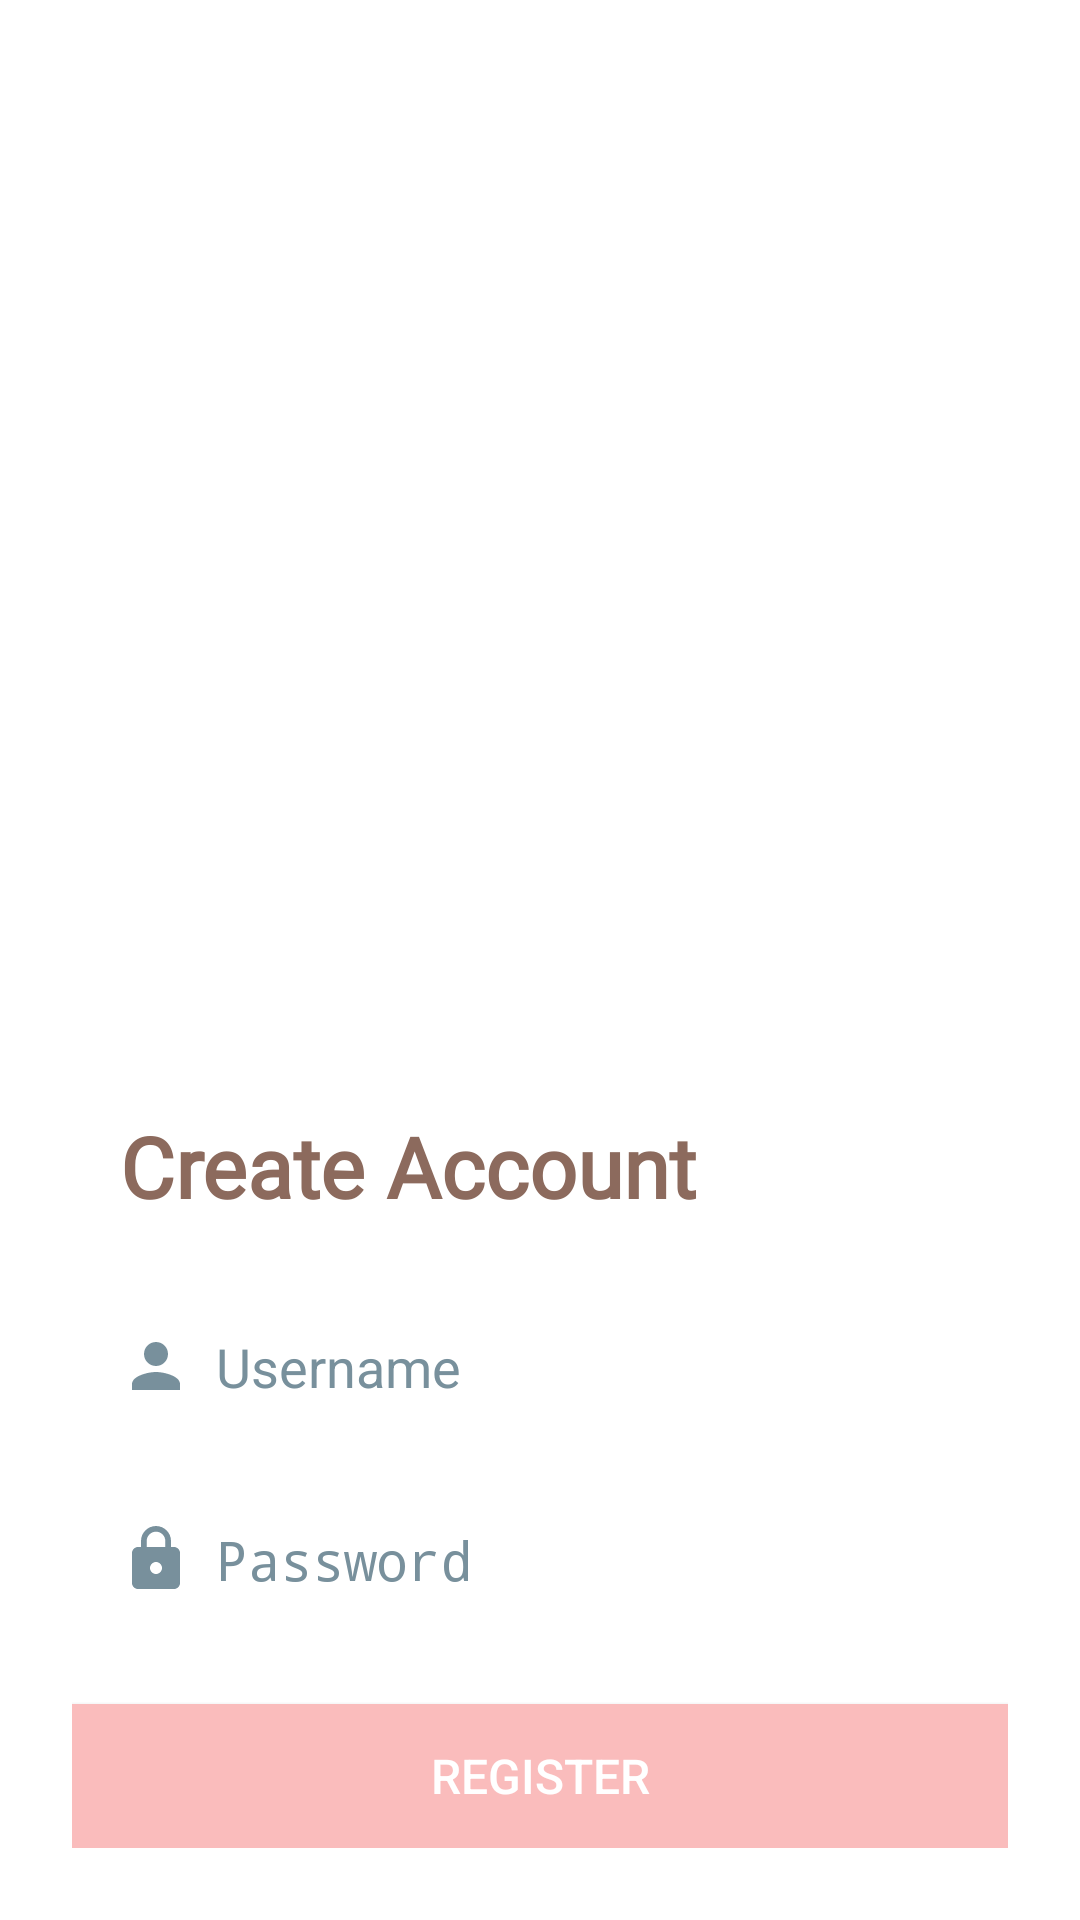

Android layout source for this screen:
<!-- AndroidManifest.xml: application theme Base.Theme.MusicApp -->
<!-- res/layout/register.xml -->
<?xml version="1.0" encoding="utf-8"?>
<LinearLayout xmlns:android="http://schemas.android.com/apk/res/android"
              android:layout_width="match_parent"
              android:layout_height="match_parent"
              android:orientation="vertical"
              android:padding="24dp"
              android:background="#FFFFFF">


    <ImageView
            android:id="@+id/mainImage"
            android:layout_width="match_parent"
            android:layout_height="250dp"
            android:layout_marginTop="20dp"
            android:src="@drawable/headphones"
            android:scaleType="centerCrop"
            android:layout_marginBottom="60dp"
            android:contentDescription="Register Image"/>


            <RelativeLayout
                    android:layout_width="match_parent"
                    android:layout_height="wrap_content"
                    android:layout_marginBottom="24dp">

                <TextView
                        android:id="@+id/titleText"
                        android:layout_width="wrap_content"
                        android:layout_height="wrap_content"
                        android:text="Create Account"
                        android:textSize="28sp"
                        android:textColor="@color/tab_unselected"
                        android:fontFamily="@font/adlam_display"
                        android:textStyle="bold"
                        android:layout_alignParentStart="true"
                        android:layout_alignParentTop="true"
                        android:layout_marginTop="16dp"
                        android:layout_marginStart="16dp"/>


            </RelativeLayout>




    <EditText
            android:id="@+id/editTextUsername"
            android:layout_width="match_parent"
            android:layout_height="wrap_content"
            android:hint="Username"
            android:minHeight="48dp"
            android:paddingStart="16dp"
            android:paddingEnd="16dp"
            android:paddingTop="12dp"
            android:paddingBottom="12dp"
            android:background="@drawable/custom_edit_text_background"
            android:drawableStart="@drawable/ic_username"
            android:drawablePadding="8dp"
            android:textColorHint="#78909C"
            android:textColor="#263238"
            android:layout_marginBottom="16dp"
            android:inputType="text"
            android:maxLines="1" />


    <EditText
            android:id="@+id/editTextPassword"
            android:layout_width="match_parent"
            android:layout_height="wrap_content"
            android:hint="Password"
            android:minHeight="48dp"
            android:paddingStart="16dp"
            android:paddingEnd="16dp"
            android:paddingTop="12dp"
            android:paddingBottom="12dp"
            android:background="@drawable/custom_edit_text_background"
            android:drawableStart="@drawable/ic_password"
            android:drawablePadding="8dp"
            android:textColorHint="#78909C"
            android:textColor="#263238"
            android:inputType="textPassword"
            android:maxLines="1" />


    <Button
            android:id="@+id/buttonRegister"
            android:layout_width="match_parent"
            android:layout_height="48dp"
            android:text="Register"
            android:textSize="16sp"
            android:textColor="#FFFFFF"
            android:background="@drawable/btn_rec"
            android:layout_marginTop="24dp"/>


    <TextView
            android:id="@+id/loginText"
            android:layout_width="wrap_content"
            android:layout_height="wrap_content"
            android:text="Already have an account? Log in here"
            android:textSize="14sp"
            android:textColor="#999999"
            android:layout_gravity="center_horizontal"
            android:layout_marginTop="16dp"
            android:padding="8dp"
            android:clickable="true"
            android:focusable="true"
            android:minHeight="48dp"/>

</LinearLayout>
<!-- resources referenced by this layout -->
<resources>
  <color name="tab_unselected">#8C6A5D</color>
  <!-- drawable btn_rec (drawable) -->
  <?xml version="1.0" encoding="utf-8"?>
  <selector xmlns:android="http://schemas.android.com/apk/res/android">
      <item android:state_pressed="false">
          <shape android:shape="rectangle">
              <solid android:color="#FABCBC" />
              <padding
                      android:left="16dp"
                      android:top="8dp"
                      android:right="16dp"
                      android:bottom="8dp" />
          </shape>
      </item>
      <item android:state_pressed="true">
          <shape android:shape="rectangle">
              <solid android:color="#E29797" />
              <padding
                      android:left="16dp"
                      android:top="8dp"
                      android:right="16dp"
                      android:bottom="8dp" />
          </shape>
      </item>
  </selector>
  <!-- drawable ic_password (drawable) -->
  <vector xmlns:android="http://schemas.android.com/apk/res/android"
      android:width="24dp"
      android:height="24dp"
      android:viewportWidth="24"
      android:viewportHeight="24">
    <path
        android:fillColor="#78909C"
        android:pathData="M18,8h-1L17,6c0,-2.76 -2.24,-5 -5,-5S7,3.24 7,6v2L6,8c-1.1,0 -2,0.9 -2,2v10c0,1.1 0.9,2 2,2h12c1.1,0 2,-0.9 2,-2L20,10c0,-1.1 -0.9,-2 -2,-2zM12,17c-1.1,0 -2,-0.9 -2,-2s0.9,-2 2,-2 2,0.9 2,2 -0.9,2 -2,2zM15.1,8L8.9,8L8.9,6c0,-1.71 1.39,-3.1 3.1,-3.1 1.71,0 3.1,1.39 3.1,3.1v2z"/>
  </vector>
  <!-- drawable ic_username (drawable) -->
  <vector xmlns:android="http://schemas.android.com/apk/res/android"
      android:width="24dp"
      android:height="24dp"
      android:viewportWidth="24"
      android:viewportHeight="24">
    <path
        android:fillColor="#78909C"
        android:pathData="M12,12c2.21,0 4,-1.79 4,-4s-1.79,-4 -4,-4 -4,1.79 -4,4 1.79,4 4,4zM12,14c-2.67,0 -8,1.34 -8,4v2h16v-2c0,-2.66 -5.33,-4 -8,-4z"/>
  </vector>
  <style name="Base.Theme.MusicApp" parent="Theme.AppCompat.NoActionBar">
          
          
      </style>
</resources>
